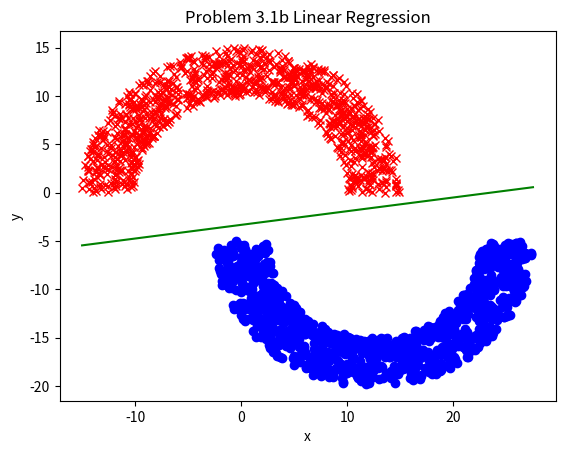

Recreate this plot in Python.
import random
import matplotlib.pyplot as plt
from matplotlib import colors
import numpy as np
import math

def add(w,x,y):
	for i in range(len(x)):
		w[i] += x[i]*y

def mult(x,w):
	out = 0
	for i in range(len(x)):
		out += x[i]*w[i]
	return out

def check(X,Y,w):
	i = 0
	for i in range(len(X)):
		if (sign(mult(X[i],w)) != sign(Y[i])):
			return i
		i += 1
	return -1

def sign(x):
	if (x < 0):
		return -1
	elif (x > 0):
		return 1
	return 0

rad = 10
thk = 5
sep = 5

X = list()
Y = list()

for i in range(2000):
	random1 = 2*math.pi*random.random()
	random2 = random.random()
	if (random1 < math.pi):
		x = math.cos(random1)*(rad+thk*(random2))
		y = math.sin(random1)*(rad+thk*(random2))
		X.append([1,x,y])
		Y.append(-1)
		plt.plot(x,y,'rx')
	else:
		x = thk/2+rad + math.cos(random1)*(rad+thk*(random2))
		y = -sep + math.sin(random1)*(rad+thk*(random2))
		X.append([1,x,y])
		Y.append(1)
		plt.plot(x,y,'ob')

X = np.matrix(X)
Y = np.array(Y).transpose()
XT = np.matrix.transpose(X)
w = np.dot(np.dot(np.linalg.inv(np.dot(XT,X)),XT),Y)
w = [w[(0,0)],w[(0,1)],w[(0,2)]]

xw = np.linspace(-15,27.5, 2)
yw = -w[1]/w[2]*xw-w[0]/w[2]
# print(w)
plt.plot(xw,yw,'g', label = 'Final Hypothesis')
plt.xlabel('x')
plt.ylabel('y')
plt.title('Problem 3.1b Linear Regression')
plt.show()

